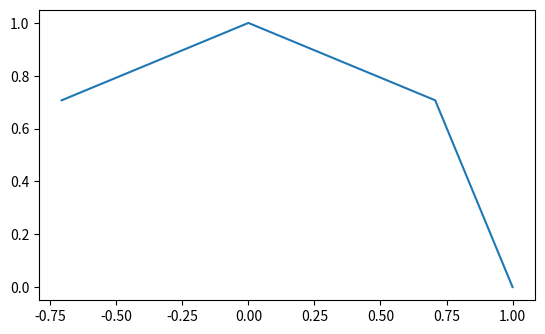

Reproduce this figure in Python.
'''
[redacted]
Date         : 2023-02-04 14:30:33
[redacted]
LastEditTime : 2023-02-07 11:39:20
Description  : 
'''
import numpy as np
import matplotlib.pyplot as plt

# VCO initialisation
# when t = 0, cosine output & sine outpute
c = 1
s = 0
c_delay = 0
s_delay = 0

# voltage controll frequency
volt = 0
VCOgain = 0.005

# sampling rate
bit_len = 16
fc = 0.125
f0 = 0.01
fi = 0

# VCO output
sine = np.array([0], dtype=np.float64)
cosine = np.array([1], dtype=np.float64)

# VCO, Cordic
for t in range(3):
  c_delay = c
  s_delay = s
  # voltage controlled relation
  # f0 = fi + alpha * volt
  # w0 = 2*np.pi*f0
  w0 = 2*np.pi*fc
  # output, rotate
  c = c_delay * np.cos(w0) - s_delay * np.sin(w0)
  s = s_delay * np.cos(w0) + c_delay * np.sin(w0)
  cosine = np.append(cosine, c)
  sine = np.append(sine, s)

fig = plt.figure()
ax = fig.add_subplot(111)
ax.set_aspect(1)
ax.plot(cosine, sine)
plt.show()